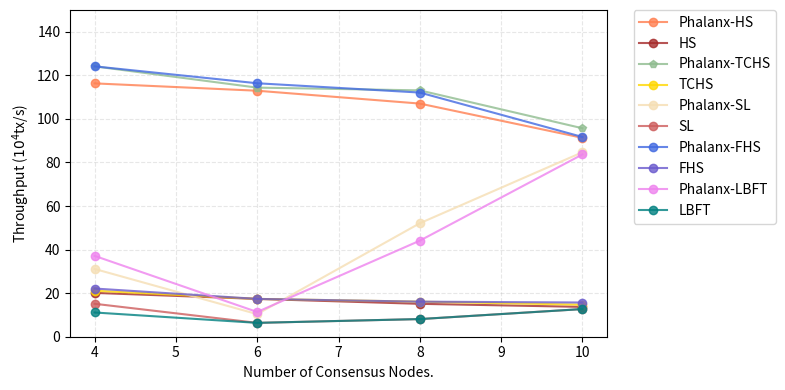

Generate this figure with matplotlib:
import matplotlib.pyplot as plt

bsize = [
    ('Phalanx-HS', [
        (4, 116.31),
        (6, 112.94),
        (8, 107.04),
        (10, 91.3),
    ], '-o', 'coral'),
    ('HS', [
        (4, 20.1294),
        (6, 17.3645),
        (8, 15.1018),
        (10, 13.7026),
    ], '-o', 'brown'),
    ('Phalanx-TCHS', [
        (4, 124.1294),
        (6, 114.3645),
        (8, 113.1018),
        (10, 95.7026),
    ], '-p', 'darkseagreen'),
    ('TCHS', [
        (4, 21.1294),
        (6, 17.3645),
        (8, 16.1018),
        (10, 14.7026),
    ], '-o', 'gold'),
    ('Phalanx-SL', [
        (4, 31.1294),
        (6, 10.3645),
        (8, 52.1018),
        (10, 84.7026),
    ], '-o', 'wheat'),
    ('SL', [
        (4, 15.1294),
        (6, 6.3645),
        (8, 8.1018),
        (10, 12.7026),
    ], '-o', 'indianred'),
    ('Phalanx-FHS', [
        (4, 124.1294),
        (6, 116.3645),
        (8, 112.1018),
        (10, 91.7026),
    ], '-o', 'royalblue'),
    ('FHS', [
        (4, 22.1294),
        (6, 17.3645),
        (8, 16.1018),
        (10, 15.7026),
    ], '-o', 'slateblue'),
    ('Phalanx-LBFT', [
        (4, 37.1294),
        (6, 11.3645),
        (8, 44.1018),
        (10, 83.7026),
    ], '-o', 'violet'),
    ('LBFT', [
        (4, 11.1294),
        (6, 6.3645),
        (8, 8.1018),
        (10, 12.7026),
    ], '-o', 'teal'),
]


def do_plot():
    f = plt.figure(1, figsize=(8, 4))
    plt.clf()
    ax = f.add_subplot(1, 1, 1)
    for name, entries, style, color in bsize:
        throughput = []
        replica_no = []
        for c, t in entries:
            throughput.append(t)
            replica_no.append(c)
        ax.plot(replica_no, throughput, style, color=color, label='%s' % name, markersize=6, alpha=0.8)
    plt.legend(loc=2, bbox_to_anchor=(1.05, 1.0), borderaxespad=0.)
    plt.grid(linestyle='--', alpha=0.3)
    plt.ylim([0, 150])
    plt.ylabel('Throughput ($10^4$tx/s)')
    plt.xlabel('Number of Consensus Nodes.')
    plt.tight_layout()
    plt.savefig('multi_evaluation.pdf', format='pdf')
    plt.show()


if __name__ == '__main__':
    do_plot()
